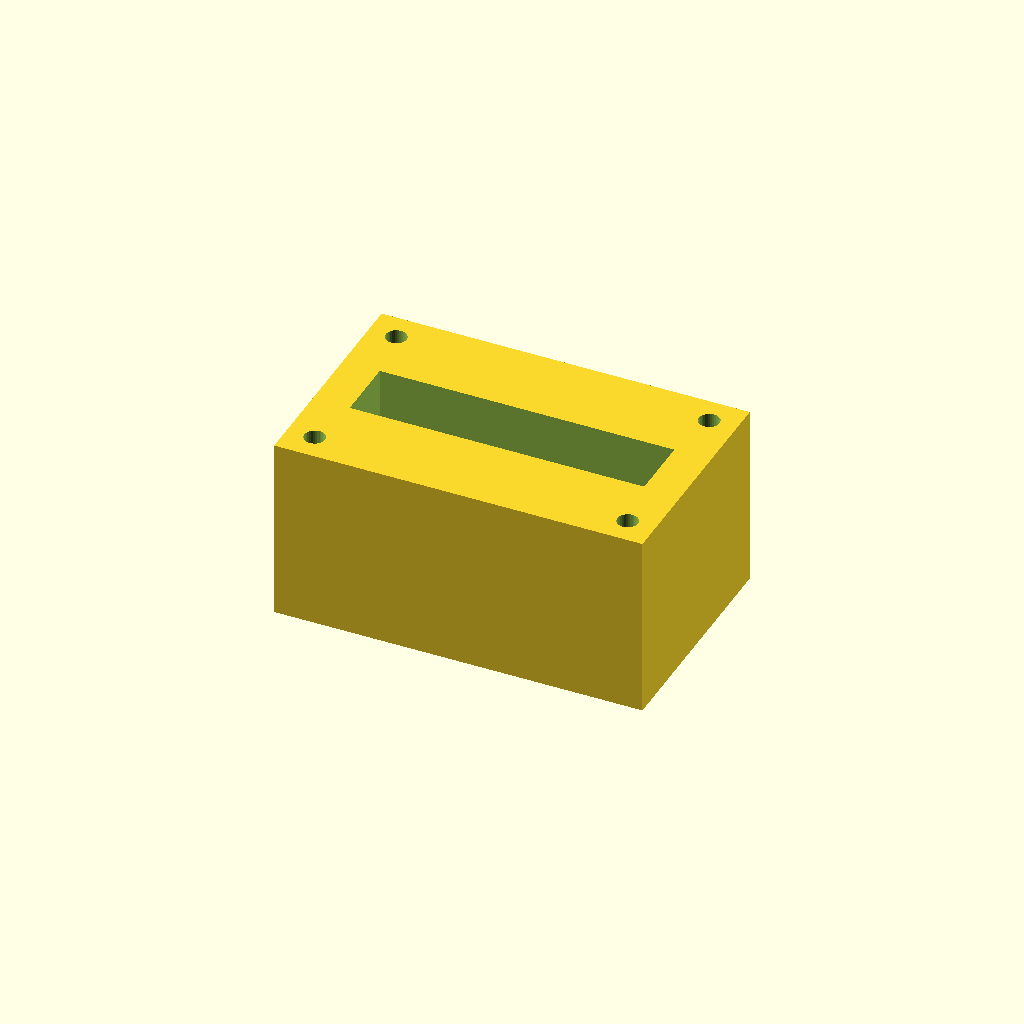
Cell 1: rendered with the file's own defaults.
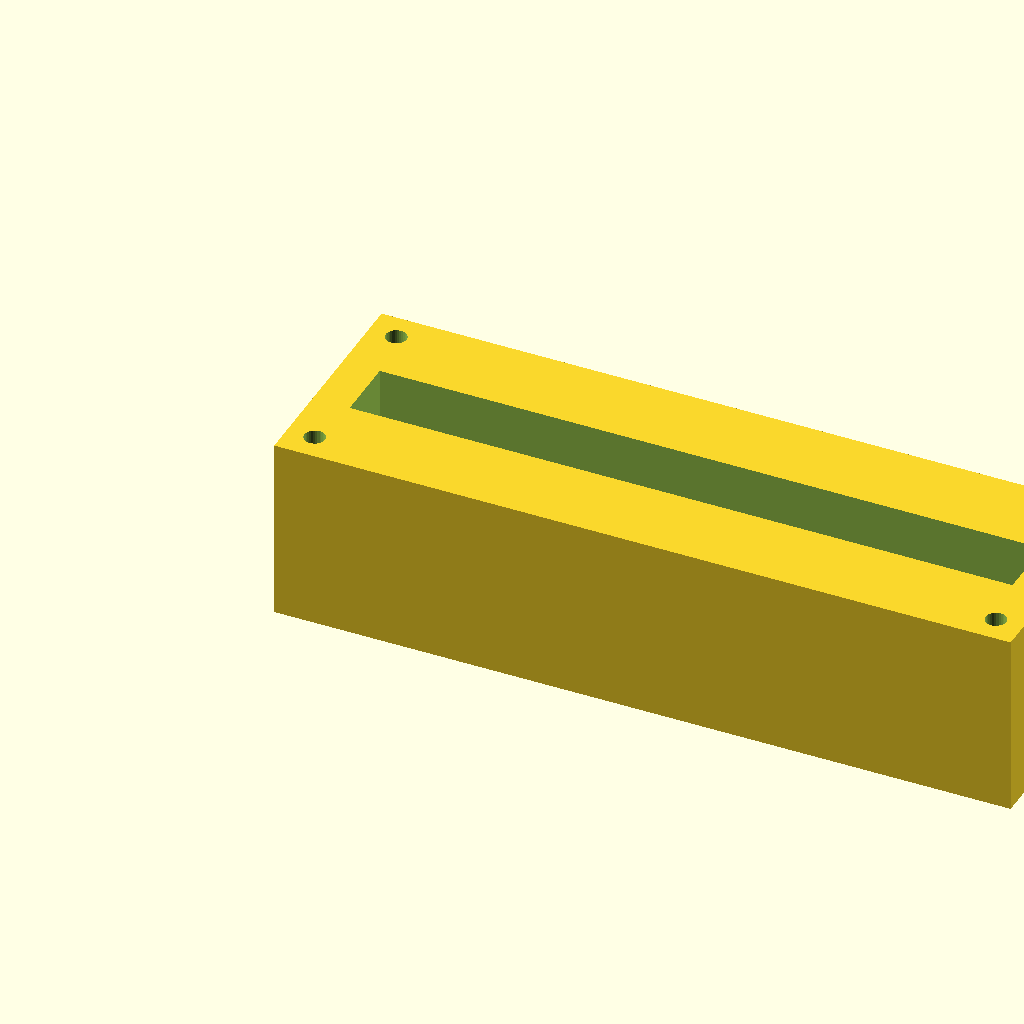
Cell 2 — block_l set to 160, the other parameters unchanged.
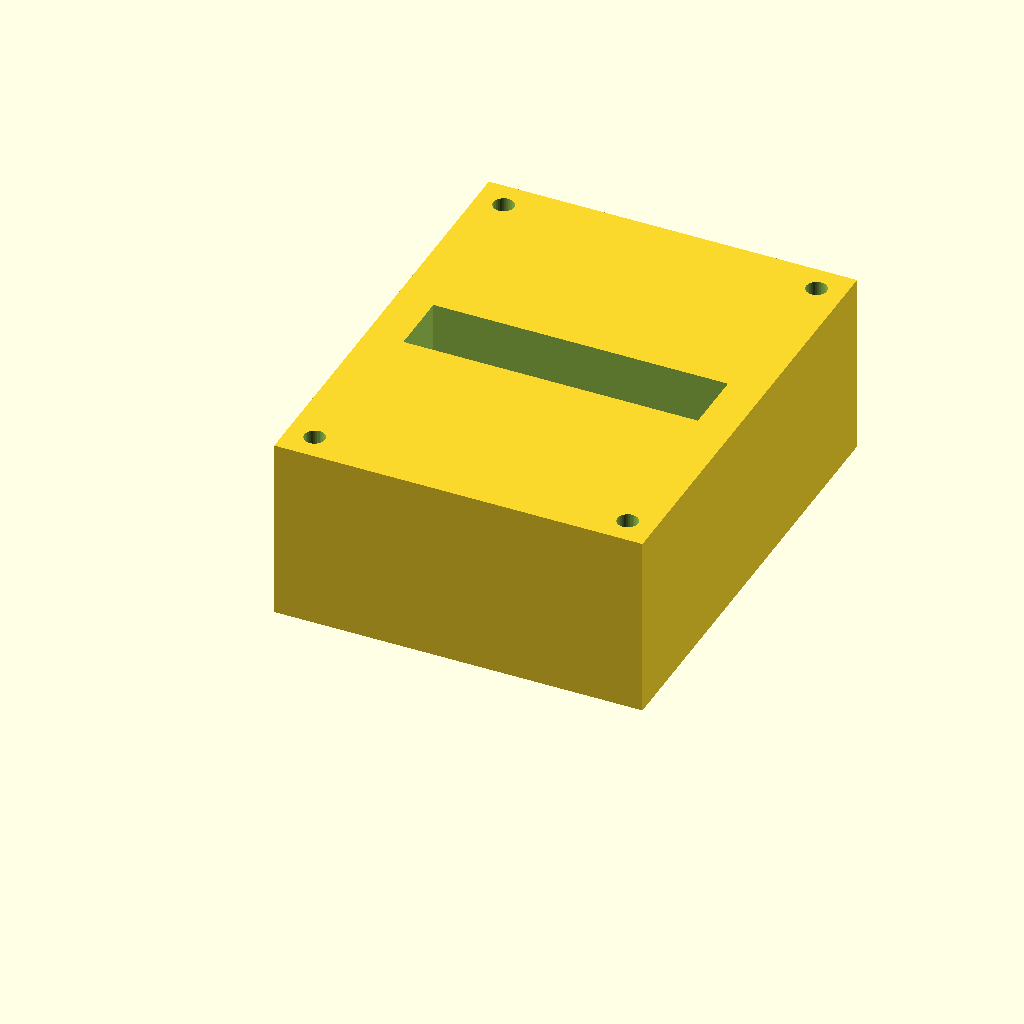
Cell 3 — block_w set to 100, the other parameters unchanged.
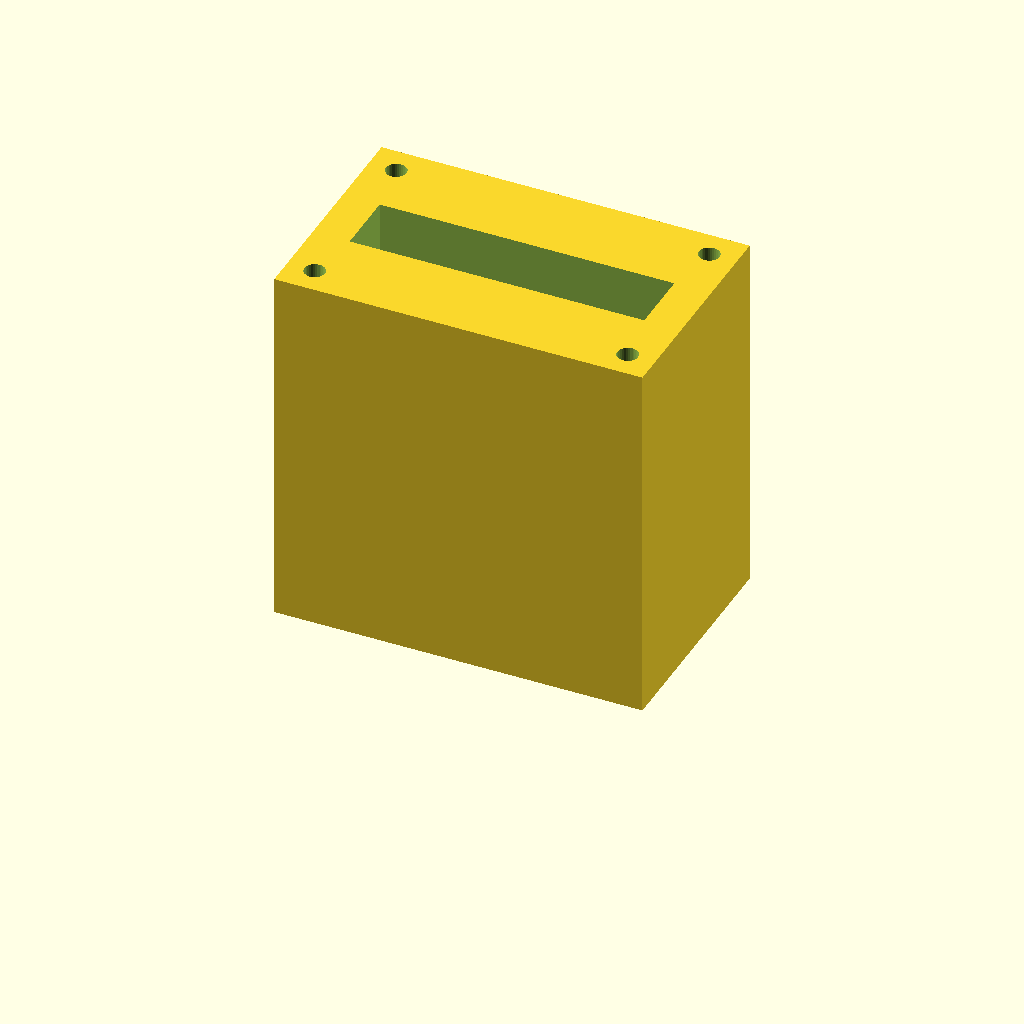
Cell 4: the same model with block_h = 80.
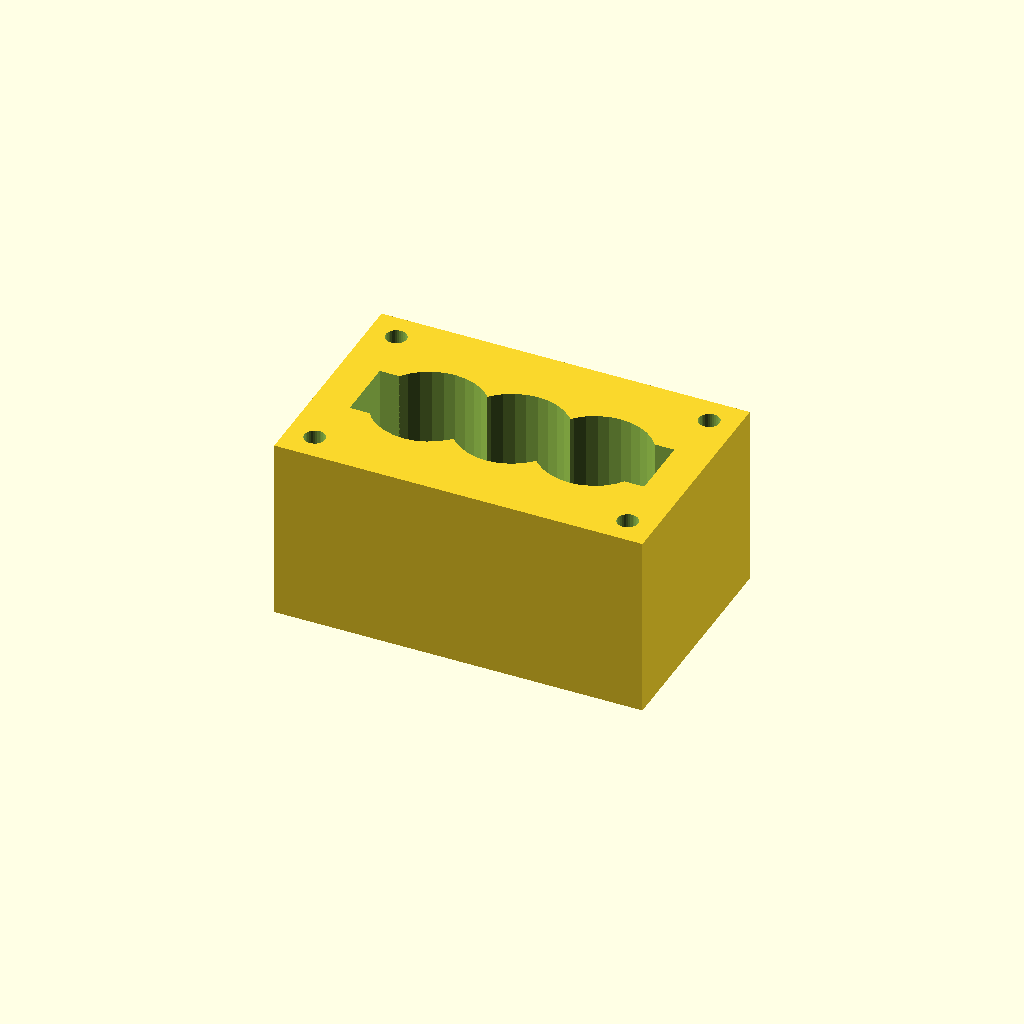
Cell 5: the same model with port_d = 24.
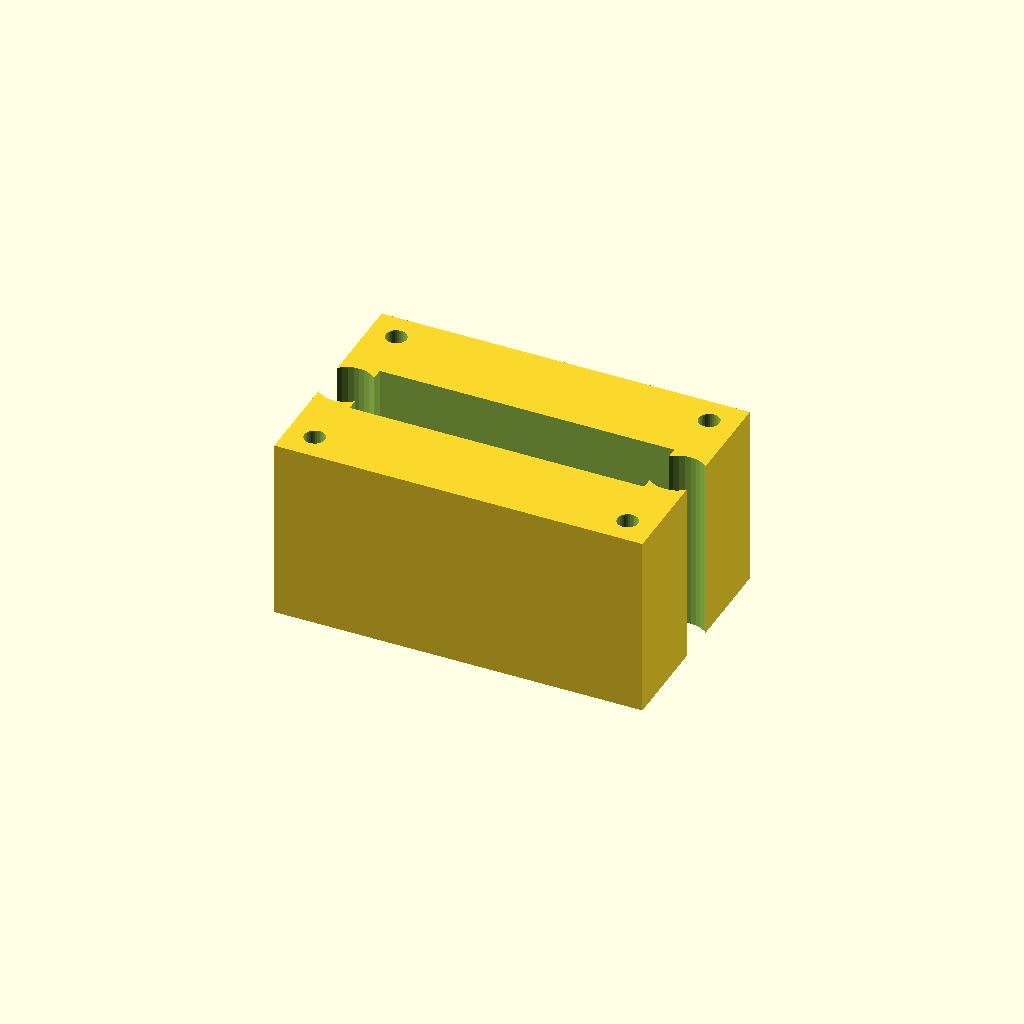
Cell 6: port_pitch = 36 (everything else at default).
All cells are drawn from one camera (rotation 55°, 0°, 25°, orthographic, colour scheme Cornfield), so only the parameter changes between them.
The OpenSCAD source (optional_data/data/solid2/manifoldblock/part_0213.scad):
$fn = 32;

// ----------------------------------------------------------------------
// Manifold block: gallery_top manifold
// ----------------------------------------------------------------------

// --- parameters (mm) ---
block_l = 80;             // block length, X
block_w = 50;             // block width, Y
block_h = 40;             // block height, Z
port_d = 12;              // port bore diameter
port_pitch = 18;          // port pitch along X
gallery_d = 14;           // top gallery width, Y
gallery_depth = 16;       // gallery pocket depth
wall_p = 8;               // gallery end wall thickness, X
mnt_d = 4.5;              // mounting hole diameter
mnt_in = 6;               // mounting hole inset from the edges

n_ports = 3;  // ports in the row
port_x0 = (block_l - (n_ports - 1) * port_pitch) / 2;  // first port X

difference() {
  cube([block_l, block_w, block_h]);
  for (i = [0 : n_ports - 1])
    translate([port_x0 + i * port_pitch, block_w / 2, -1])
      cylinder(h = block_h + 2, d = port_d);
  translate([wall_p, block_w / 2 - gallery_d / 2, block_h - gallery_depth])
    cube([block_l - 2 * wall_p, gallery_d, gallery_depth + 1]);
  for (cx = [mnt_in, block_l - mnt_in])
    for (cy = [mnt_in, block_w - mnt_in])
      translate([cx, cy, -1]) cylinder(h = block_h + 2, d = mnt_d);
}
Customizer parameters (derived from the source; name, type, default, range or options):
block_l: number, default 80
block_w: number, default 50
block_h: number, default 40
port_d: number, default 12
port_pitch: number, default 18
gallery_d: number, default 14
gallery_depth: number, default 16
wall_p: number, default 8
mnt_d: number, default 4.5
mnt_in: number, default 6
n_ports: number, default 3
